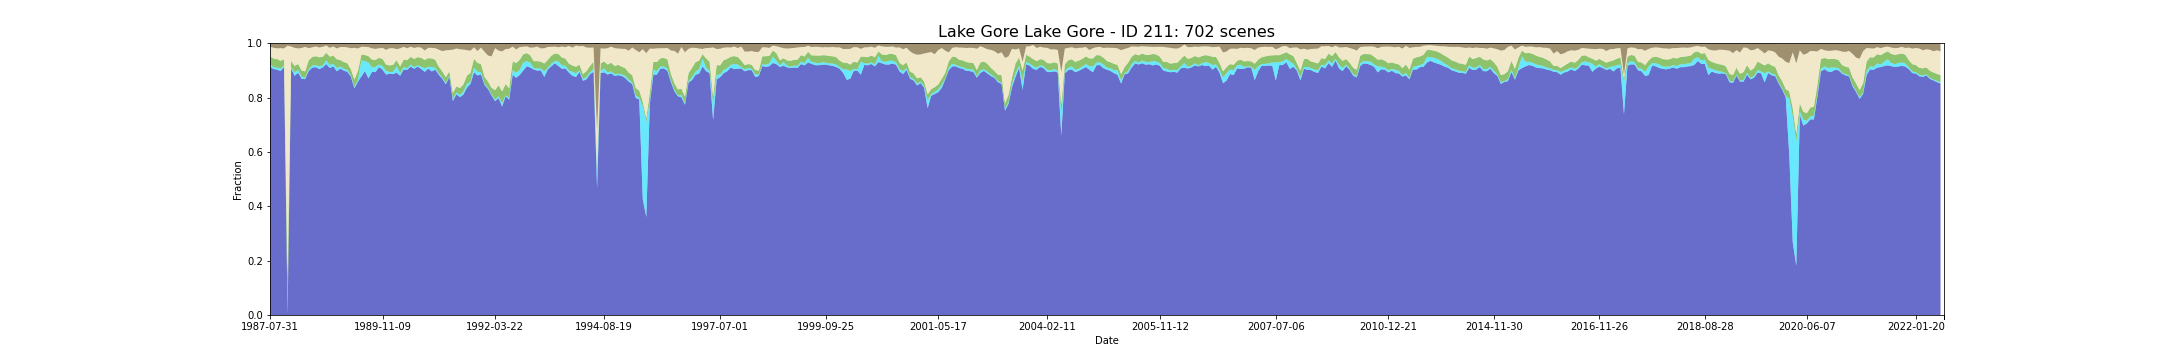

Data behind this chart, as committed beside it:
feature_id, water, wet, bs, pv, npv, pc_missing, date, s3_csv_path, display_time
211, 0.913, 0.009314, 0.01213, 0.02898, 0.03572, 0.0, 1987-07-31T01:06:43Z, s3://dea-public-data-dev/projects/WIT/Ra…, 1987-07-31
211, 0.913, 0.009314, 0.01213, 0.02898, 0.03572, 0.0, 1987-07-31T01:07:06Z, s3://dea-public-data-dev/projects/WIT/Ra…, 1987-07-31
211, 0.9052, 0.007042, 0.01575, 0.03122, 0.03986, 0.0, 1987-09-24T01:14:22Z, s3://dea-public-data-dev/projects/WIT/Ra…, 1987-09-24
211, 0.9029, 0.007156, 0.01806, 0.03158, 0.03943, 0.0, 1987-10-19T01:09:04Z, s3://dea-public-data-dev/projects/WIT/Ra…, 1987-10-19
211, 0.9029, 0.007156, 0.01806, 0.03158, 0.03943, 0.0, 1987-10-19T01:08:40Z, s3://dea-public-data-dev/projects/WIT/Ra…, 1987-10-19
211, 0.8975, 0.009189, 0.01721, 0.02869, 0.04647, 0.03589, 1987-11-04T01:08:58Z, s3://dea-public-data-dev/projects/WIT/Ra…, 1987-11-04
211, 0.8975, 0.009189, 0.01721, 0.02869, 0.04647, 0.03589, 1987-11-04T01:09:22Z, s3://dea-public-data-dev/projects/WIT/Ra…, 1987-11-04
211, 0.9122, 0.005787, 0.01833, 0.0226, 0.04024, 0.05793, 1987-11-27T01:15:36Z, s3://dea-public-data-dev/projects/WIT/Ra…, 1987-11-27
211, 0.0, 0.004657, 0.007595, 0.1324, 0.8536, 0.0, 1987-12-06T01:09:32Z, s3://dea-public-data-dev/projects/WIT/Ra…, 1987-12-06
211, 0.0, 0.004657, 0.007595, 0.1324, 0.8536, 0.0, 1987-12-06T01:09:56Z, s3://dea-public-data-dev/projects/WIT/Ra…, 1987-12-06
211, 0.907, 0.005225, 0.01161, 0.02266, 0.05268, 0.06531, 1987-12-29T01:16:05Z, s3://dea-public-data-dev/projects/WIT/Ra…, 1987-12-29
211, 0.8799, 0.0131, 0.01612, 0.02345, 0.0664, 0.01147, 1988-02-08T01:10:39Z, s3://dea-public-data-dev/projects/WIT/Ra…, 1988-02-08
211, 0.8799, 0.0131, 0.01612, 0.02345, 0.0664, 0.01147, 1988-02-08T01:11:03Z, s3://dea-public-data-dev/projects/WIT/Ra…, 1988-02-08
211, 0.8916, 0.009617, 0.01834, 0.02227, 0.05717, 0.07871, 1988-02-15T01:16:56Z, s3://dea-public-data-dev/projects/WIT/Ra…, 1988-02-15
211, 0.869, 0.008046, 0.01659, 0.02277, 0.08266, 0.01181, 1988-04-03T01:17:22Z, s3://dea-public-data-dev/projects/WIT/Ra…, 1988-04-03
211, 0.8677, 0.004657, 0.0125, 0.02371, 0.09059, 0.0, 1988-04-12T01:11:14Z, s3://dea-public-data-dev/projects/WIT/Ra…, 1988-04-12
211, 0.8677, 0.004657, 0.0125, 0.02371, 0.09059, 0.0, 1988-04-12T01:11:38Z, s3://dea-public-data-dev/projects/WIT/Ra…, 1988-04-12
211, 0.8974, 0.006378, 0.0172, 0.03316, 0.04488, 0.002726, 1988-05-30T01:12:01Z, s3://dea-public-data-dev/projects/WIT/Ra…, 1988-05-30
211, 0.8974, 0.006378, 0.0172, 0.03316, 0.04488, 0.002726, 1988-05-30T01:11:37Z, s3://dea-public-data-dev/projects/WIT/Ra…, 1988-05-30
211, 0.9102, 0.007837, 0.01423, 0.03115, 0.03569, 0.0, 1988-06-22T01:17:55Z, s3://dea-public-data-dev/projects/WIT/Ra…, 1988-06-22
211, 0.9119, 0.007269, 0.01092, 0.03312, 0.03593, 0.0, 1988-07-01T01:11:47Z, s3://dea-public-data-dev/projects/WIT/Ra…, 1988-07-01
211, 0.9119, 0.007269, 0.01092, 0.03312, 0.03593, 0.0, 1988-07-01T01:12:11Z, s3://dea-public-data-dev/projects/WIT/Ra…, 1988-07-01
211, 0.9044, 0.01079, 0.01476, 0.03315, 0.03601, 0.0, 1988-07-08T01:17:59Z, s3://dea-public-data-dev/projects/WIT/Ra…, 1988-07-08
211, 0.9108, 0.007156, 0.01231, 0.03164, 0.03717, 0.0, 1988-07-17T01:11:50Z, s3://dea-public-data-dev/projects/WIT/Ra…, 1988-07-17
211, 0.9108, 0.007156, 0.01231, 0.03164, 0.03717, 0.0, 1988-07-17T01:12:14Z, s3://dea-public-data-dev/projects/WIT/Ra…, 1988-07-17
211, 0.9232, 0.01386, 0.007639, 0.02787, 0.02664, 0.0, 1988-07-24T01:18:02Z, s3://dea-public-data-dev/projects/WIT/Ra…, 1988-07-24
211, 0.9086, 0.01068, 0.01623, 0.03128, 0.03238, 0.0, 1988-09-10T01:18:06Z, s3://dea-public-data-dev/projects/WIT/Ra…, 1988-09-10
211, 0.915, 0.009541, 0.01125, 0.02963, 0.0337, 0.0, 1988-10-05T01:12:11Z, s3://dea-public-data-dev/projects/WIT/Ra…, 1988-10-05
211, 0.915, 0.009541, 0.01125, 0.02963, 0.0337, 0.0, 1988-10-05T01:11:47Z, s3://dea-public-data-dev/projects/WIT/Ra…, 1988-10-05
211, 0.8966, 0.01212, 0.01851, 0.03225, 0.0397, 0.006815, 1988-10-12T01:17:53Z, s3://dea-public-data-dev/projects/WIT/Ra…, 1988-10-12
211, 0.9062, 0.007856, 0.01334, 0.02359, 0.04819, 0.03124, 1988-11-22T01:11:44Z, s3://dea-public-data-dev/projects/WIT/Ra…, 1988-11-22
211, 0.9062, 0.007856, 0.01334, 0.02359, 0.04819, 0.03124, 1988-11-22T01:12:08Z, s3://dea-public-data-dev/projects/WIT/Ra…, 1988-11-22
211, 0.8992, 0.006963, 0.01305, 0.02463, 0.05532, 0.02124, 1988-12-08T01:11:59Z, s3://dea-public-data-dev/projects/WIT/Ra…, 1988-12-08
211, 0.8992, 0.006963, 0.01305, 0.02463, 0.05532, 0.02124, 1988-12-08T01:11:35Z, s3://dea-public-data-dev/projects/WIT/Ra…, 1988-12-08
211, 0.8947, 0.006701, 0.01447, 0.02489, 0.05835, 0.0, 1988-12-31T01:17:38Z, s3://dea-public-data-dev/projects/WIT/Ra…, 1988-12-31
211, 0.8771, 0.004097, 0.01749, 0.02291, 0.07742, 0.002045, 1989-02-01T01:17:21Z, s3://dea-public-data-dev/projects/WIT/Ra…, 1989-02-01
211, 0.8337, 0.005793, 0.01595, 0.02665, 0.1169, 0.0, 1989-04-22T01:16:12Z, s3://dea-public-data-dev/projects/WIT/Ra…, 1989-04-22
211, 0.8585, 0.007269, 0.01829, 0.03131, 0.08359, 0.0, 1989-05-08T01:16:02Z, s3://dea-public-data-dev/projects/WIT/Ra…, 1989-05-08
211, 0.8778, 0.05918, 0.01234, 0.0213, 0.0286, 0.0, 1989-06-25T01:15:04Z, s3://dea-public-data-dev/projects/WIT/Ra…, 1989-06-25
211, 0.8972, 0.03646, 0.01262, 0.02269, 0.03014, 0.0, 1989-08-05T01:08:29Z, s3://dea-public-data-dev/projects/WIT/Ra…, 1989-08-05
211, 0.8972, 0.03646, 0.01262, 0.02269, 0.03014, 0.0, 1989-08-05T01:08:05Z, s3://dea-public-data-dev/projects/WIT/Ra…, 1989-08-05
211, 0.8704, 0.05895, 0.01347, 0.02306, 0.03321, 0.0, 1989-08-12T01:14:06Z, s3://dea-public-data-dev/projects/WIT/Ra…, 1989-08-12
211, 0.8946, 0.01658, 0.01786, 0.02828, 0.04151, 0.09564, 1989-08-21T01:07:43Z, s3://dea-public-data-dev/projects/WIT/Ra…, 1989-08-21
211, 0.8946, 0.01658, 0.01786, 0.02828, 0.04151, 0.09564, 1989-08-21T01:08:07Z, s3://dea-public-data-dev/projects/WIT/Ra…, 1989-08-21
211, 0.8936, 0.01911, 0.02057, 0.02559, 0.04076, 0.001249, 1989-09-13T01:13:15Z, s3://dea-public-data-dev/projects/WIT/Ra…, 1989-09-13
211, 0.912, 0.009768, 0.01768, 0.02443, 0.03515, 0.0, 1989-09-29T01:13:02Z, s3://dea-public-data-dev/projects/WIT/Ra…, 1989-09-29
211, 0.9025, 0.01322, 0.01629, 0.02627, 0.041, 0.08894, 1989-11-09T01:06:02Z, s3://dea-public-data-dev/projects/WIT/Ra…, 1989-11-09
211, 0.9025, 0.01322, 0.01629, 0.02627, 0.041, 0.08894, 1989-11-09T01:05:38Z, s3://dea-public-data-dev/projects/WIT/Ra…, 1989-11-09
211, 0.8846, 0.01402, 0.02362, 0.02295, 0.05388, 0.01193, 1989-12-27T01:04:16Z, s3://dea-public-data-dev/projects/WIT/Ra…, 1989-12-27
211, 0.8882, 0.006041, 0.0175, 0.02399, 0.06333, 0.003521, 1990-03-24T01:07:34Z, s3://dea-public-data-dev/projects/WIT/Ra…, 1990-03-24
211, 0.8861, 0.008178, 0.01731, 0.02615, 0.06131, 0.0, 1990-04-18T01:01:46Z, s3://dea-public-data-dev/projects/WIT/Ra…, 1990-04-18
211, 0.8861, 0.008178, 0.01731, 0.02615, 0.06131, 0.0, 1990-04-18T01:01:22Z, s3://dea-public-data-dev/projects/WIT/Ra…, 1990-04-18
211, 0.8916, 0.0239, 0.02118, 0.02213, 0.04049, 0.08735, 1990-04-25T01:07:33Z, s3://dea-public-data-dev/projects/WIT/Ra…, 1990-04-25
211, 0.8802, 0.009046, 0.0182, 0.02514, 0.06648, 0.008065, 1990-05-11T01:07:34Z, s3://dea-public-data-dev/projects/WIT/Ra…, 1990-05-11
211, 0.903, 0.009428, 0.0126, 0.02725, 0.04685, 0.0, 1990-05-20T01:01:24Z, s3://dea-public-data-dev/projects/WIT/Ra…, 1990-05-20
211, 0.903, 0.009428, 0.0126, 0.02725, 0.04685, 0.0, 1990-05-20T01:01:48Z, s3://dea-public-data-dev/projects/WIT/Ra…, 1990-05-20
211, 0.9022, 0.005002, 0.01763, 0.03031, 0.04384, 0.0007951, 1990-06-05T01:01:19Z, s3://dea-public-data-dev/projects/WIT/Ra…, 1990-06-05
211, 0.9022, 0.005002, 0.01763, 0.03031, 0.04384, 0.0007951, 1990-06-05T01:01:43Z, s3://dea-public-data-dev/projects/WIT/Ra…, 1990-06-05
211, 0.9137, 0.007724, 0.01212, 0.0284, 0.03718, 0.0, 1990-06-12T01:07:29Z, s3://dea-public-data-dev/projects/WIT/Ra…, 1990-06-12
211, 0.9058, 0.006134, 0.01657, 0.02996, 0.04053, 0.0, 1990-06-21T01:01:18Z, s3://dea-public-data-dev/projects/WIT/Ra…, 1990-06-21
... 642 more rows
